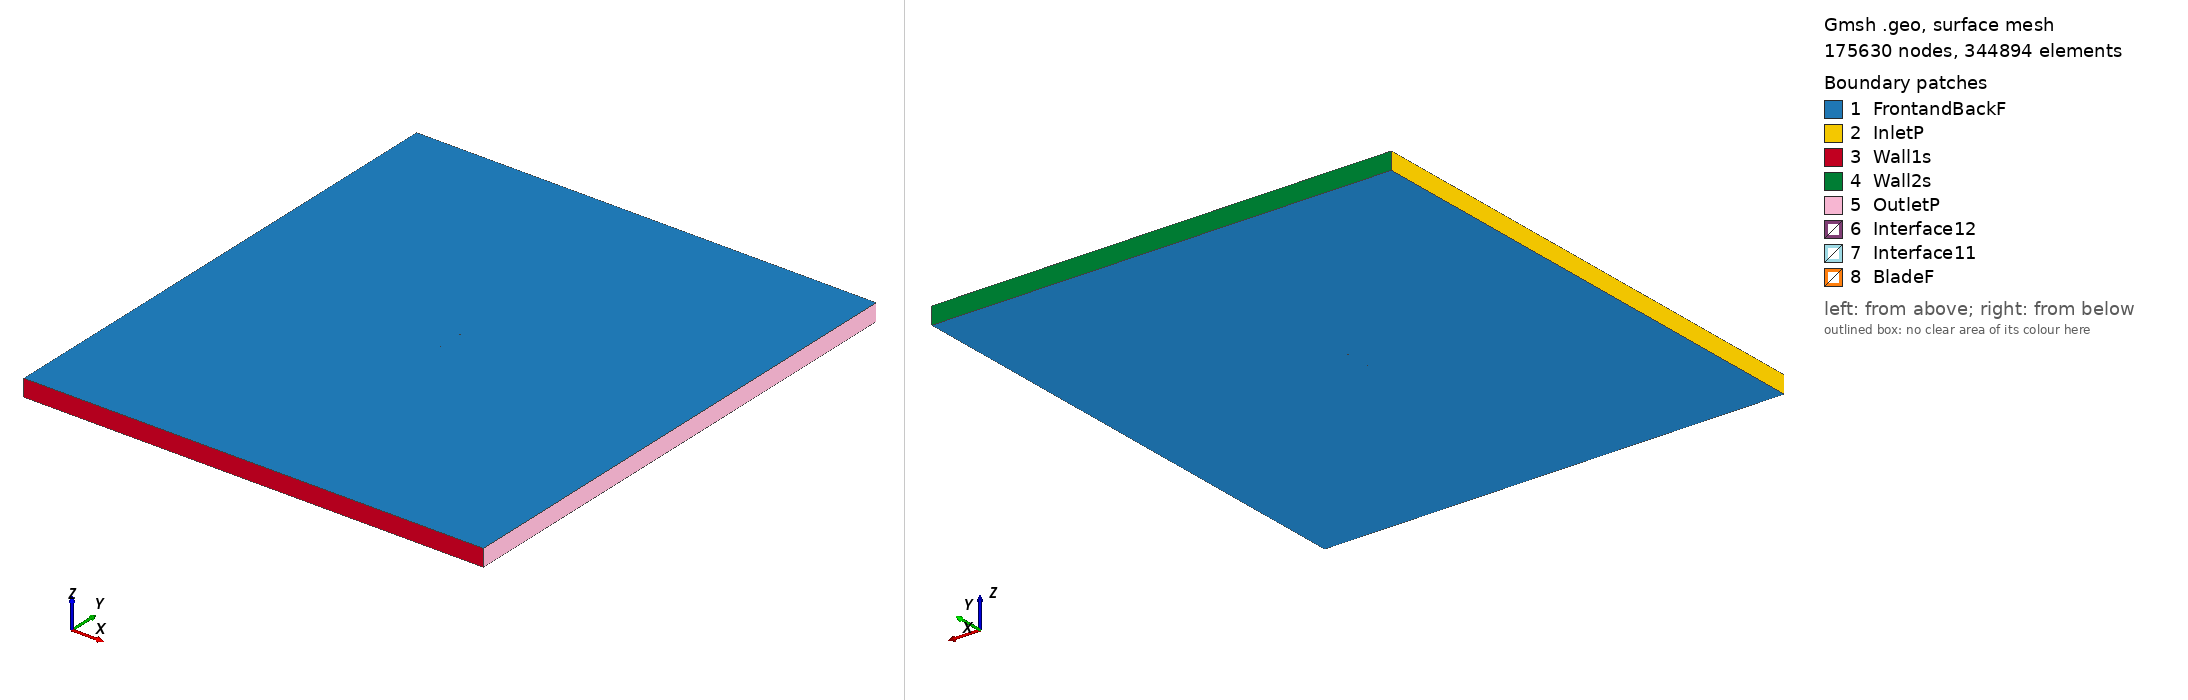

Gmsh geometry script, surface-meshed: 175630 nodes, 344894 surface elements. Boundary patches (legend numbers): 1 FrontandBackF, 2 InletP, 3 Wall1s, 4 Wall2s, 5 OutletP, 6 Interface12, 7 Interface11, 8 BladeF. Left view from above one corner, right view from below the opposite corner. Legend entries are the model's physical surfaces. The drawing asked Gmsh for element sizes between 1% and 20% of the model's largest extent; the script's own settings can give other sizes.

=== sd7037_tsr_1.5852_aoa_4.0359.geo (drawn) ===
SetFactory("OpenCASCADE");

Point(1) = {0.074704, 0.735421, 0, 1.0};
Point(2) = {0.073489, 0.735280, 0, 1.0};
Point(3) = {0.068567, 0.734707, 0, 1.0};
Point(4) = {0.063020, 0.734090, 0, 1.0};
Point(5) = {0.056918, 0.733470, 0, 1.0};
Point(6) = {0.050324, 0.732891, 0, 1.0};
Point(7) = {0.043291, 0.732379, 0, 1.0};
Point(8) = {0.035882, 0.731936, 0, 1.0};
Point(9) = {0.028183, 0.731574, 0, 1.0};
Point(10) = {0.020282, 0.731304, 0, 1.0};
Point(11) = {0.012262, 0.731138, 0, 1.0};
Point(12) = {0.004211, 0.731095, 0, 1.0};
Point(13) = {-0.003789, 0.731185, 0, 1.0};
Point(14) = {-0.011653, 0.731419, 0, 1.0};
Point(15) = {-0.019309, 0.731807, 0, 1.0};
Point(16) = {-0.026683, 0.732353, 0, 1.0};
Point(17) = {-0.033707, 0.733059, 0, 1.0};
Point(18) = {-0.040321, 0.733921, 0, 1.0};
Point(19) = {-0.046466, 0.734934, 0, 1.0};
Point(20) = {-0.052092, 0.736086, 0, 1.0};
Point(21) = {-0.057151, 0.737364, 0, 1.0};
Point(22) = {-0.061611, 0.738754, 0, 1.0};
Point(23) = {-0.065444, 0.740233, 0, 1.0};
Point(24) = {-0.068634, 0.741772, 0, 1.0};
Point(25) = {-0.071171, 0.743329, 0, 1.0};
Point(26) = {-0.073049, 0.744853, 0, 1.0};
Point(27) = {-0.074262, 0.746284, 0, 1.0};
Point(28) = {-0.074814, 0.747535, 0, 1.0};
Point(29) = {-0.074578, 0.748451, 0, 1.0};
Point(30) = {-0.073437, 0.749091, 0, 1.0};
Point(31) = {-0.071415, 0.749574, 0, 1.0};
Point(32) = {-0.068550, 0.749879, 0, 1.0};
Point(33) = {-0.064871, 0.750000, 0, 1.0};
Point(34) = {-0.060405, 0.749938, 0, 1.0};
Point(35) = {-0.055193, 0.749704, 0, 1.0};
Point(36) = {-0.049280, 0.749311, 0, 1.0};
Point(37) = {-0.042725, 0.748776, 0, 1.0};
Point(38) = {-0.035596, 0.748118, 0, 1.0};
Point(39) = {-0.027970, 0.747359, 0, 1.0};
Point(40) = {-0.019934, 0.746521, 0, 1.0};
Point(41) = {-0.011577, 0.745625, 0, 1.0};
Point(42) = {-0.003001, 0.744687, 0, 1.0};
Point(43) = {0.005696, 0.743728, 0, 1.0};
Point(44) = {0.014415, 0.742764, 0, 1.0};
Point(45) = {0.023055, 0.741814, 0, 1.0};
Point(46) = {0.031516, 0.740895, 0, 1.0};
Point(47) = {0.039699, 0.740025, 0, 1.0};
Point(48) = {0.047507, 0.739226, 0, 1.0};
Point(49) = {0.054838, 0.738518, 0, 1.0};
Point(50) = {0.061593, 0.737915, 0, 1.0};
Point(51) = {0.067679, 0.737425, 0, 1.0};
Point(52) = {0.073002, 0.737052, 0, 1.0};
Point(53) = {0.074811, 0.736939, 0, 1.0};
Point(54) = {-0.074704, -0.735421, 0, 1.0};
Point(55) = {-0.073489, -0.735280, 0, 1.0};
Point(56) = {-0.068567, -0.734707, 0, 1.0};
Point(57) = {-0.063020, -0.734090, 0, 1.0};
Point(58) = {-0.056918, -0.733470, 0, 1.0};
Point(59) = {-0.050324, -0.732891, 0, 1.0};
Point(60) = {-0.043291, -0.732379, 0, 1.0};
Point(61) = {-0.035882, -0.731936, 0, 1.0};
Point(62) = {-0.028183, -0.731574, 0, 1.0};
Point(63) = {-0.020282, -0.731304, 0, 1.0};
Point(64) = {-0.012262, -0.731138, 0, 1.0};
Point(65) = {-0.004211, -0.731095, 0, 1.0};
Point(66) = {0.003789, -0.731185, 0, 1.0};
Point(67) = {0.011653, -0.731419, 0, 1.0};
Point(68) = {0.019309, -0.731807, 0, 1.0};
Point(69) = {0.026683, -0.732353, 0, 1.0};
Point(70) = {0.033707, -0.733059, 0, 1.0};
Point(71) = {0.040321, -0.733921, 0, 1.0};
Point(72) = {0.046466, -0.734934, 0, 1.0};
Point(73) = {0.052092, -0.736086, 0, 1.0};
Point(74) = {0.057151, -0.737364, 0, 1.0};
Point(75) = {0.061611, -0.738754, 0, 1.0};
Point(76) = {0.065444, -0.740233, 0, 1.0};
Point(77) = {0.068634, -0.741772, 0, 1.0};
Point(78) = {0.071171, -0.743329, 0, 1.0};
Point(79) = {0.073049, -0.744853, 0, 1.0};
Point(80) = {0.074262, -0.746284, 0, 1.0};
Point(81) = {0.074814, -0.747535, 0, 1.0};
Point(82) = {0.074578, -0.748451, 0, 1.0};
Point(83) = {0.073437, -0.749091, 0, 1.0};
Point(84) = {0.071415, -0.749574, 0, 1.0};
Point(85) = {0.068550, -0.749879, 0, 1.0};
Point(86) = {0.064871, -0.750000, 0, 1.0};
Point(87) = {0.060405, -0.749938, 0, 1.0};
Point(88) = {0.055193, -0.749704, 0, 1.0};
Point(89) = {0.049280, -0.749311, 0, 1.0};
Point(90) = {0.042725, -0.748776, 0, 1.0};
Point(91) = {0.035596, -0.748118, 0, 1.0};
Point(92) = {0.027970, -0.747359, 0, 1.0};
Point(93) = {0.019934, -0.746521, 0, 1.0};
Point(94) = {0.011577, -0.745625, 0, 1.0};
Point(95) = {0.003001, -0.744687, 0, 1.0};
Point(96) = {-0.005696, -0.743728, 0, 1.0};
Point(97) = {-0.014415, -0.742764, 0, 1.0};
Point(98) = {-0.023055, -0.741814, 0, 1.0};
Point(99) = {-0.031516, -0.740895, 0, 1.0};
Point(100) = {-0.039699, -0.740025, 0, 1.0};
Point(101) = {-0.047507, -0.739226, 0, 1.0};
Point(102) = {-0.054838, -0.738518, 0, 1.0};
Point(103) = {-0.061593, -0.737915, 0, 1.0};
Point(104) = {-0.067679, -0.737425, 0, 1.0};
Point(105) = {-0.073002, -0.737052, 0, 1.0};
Point(106) = {-0.074811, -0.736939, 0, 1.0};

// Lines: first blade (splines 1-4)
Spline(1) = {1:17};
Spline(2) = {17:38};
Spline(3) = {38:53};
Spline(4) = {53,1};

// Lines: second blade (splines 5-8)
Spline(5) = {54:70};
Spline(6) = {70:91};
Spline(7) = {91:106};
Spline(8) = {106,54};

// Outer domain (points 20001-4 and lines)
Point(107) = {-13.50000000, -15.00000000, 0, 1.0};
Point(108) = {-13.50000000, 15.00000000, 0, 1.0};
Point(109) = {13.50000000, 15.00000000, 0, 1.0};
Point(110) = {13.50000000, -15.00000000, 0, 1.0};
Line(11) = {107, 108};
Line(12) = {108, 109};
Line(13) = {109, 110};
Line(14) = {107, 110};

// Interface (between moving and stationary domain) (circles)
Circle(9) = {0, 0, 0, 0.80000000, 0, 2*Pi};
Circle(10) = {0, 0, 0, 0.80000000, 0, 2*Pi};

// Loops collect Lines/Splines/etc (blade1, blade2, domain, first circle)
Line Loop(1) = {1:4};
Line Loop(2) = {5:8};
Line Loop(3) = {11,12,13,-14};
Line Loop(4) = {9};

// BooleanDifference cuts out the circle/interface from the domain
Plane Surface(1) = {3};
Plane Surface(2) = {4};
BooleanDifference{ Surface{1}; Delete;}{ Surface{2}; Delete;}

// This one cuts out the blades from the inner circle/interface
Line Loop(6) = {10};
Plane Surface(5) = {6};
Plane Surface(6) = {1};
Plane Surface(7) = {2};
BooleanDifference{ Surface{5}; Delete;}{ Surface{6,7}; Delete;}

// extrude to 3rd dimension
Extrude {0, 0, 1} {Surface{1}; Surface{5}; Layers{1}; Recombine;}

// Physical Surfaces are the named boundaries (patches)
Physical Surface("Interface11") = {12};
Physical Surface("Interface12") = {10};

// sides of domain
Physical Surface("InletP") = {6};
Physical Surface("OutletP") = {9};

// top and bottom of domain
Physical Surface("Wall1s") = {7};
Physical Surface("Wall2s") = {8};

// Check FrontandBackF by ensuring there is nothing in the 3rd dimension
Physical Surface("FrontandBackF") = {1,11,5,21};
Physical Surface("BladeF") = {13:20};
Physical Volume("Turbine") = {2};
Physical Volume("Farfield") = {1};

// settings for airfoil boundary layer
Field[1] = BoundaryLayer;
Field[1].EdgesList = {1:8};
Field[1].hwall_n = 1e-3;
Field[1].thickness = 1.5e-2;
Field[1].ratio = 1.05;
Field[1].Quads = 1;
BoundaryLayer Field = 1;

// control points for mesh (blade and interface)
// floor((arc length / 1.5mm)/ 6) -> Transfinite Line
Transfinite Line {1,2,3,5,6,7} = 33 Using Progression 1;
Transfinite Line {4,8} = 2 Using Progression 1;
Transfinite Line {9, 15} = 800 Using Progression 1;

// For more information on gmsh syntax, visit http://gmsh.info/doc/texinfo/gmsh.html
